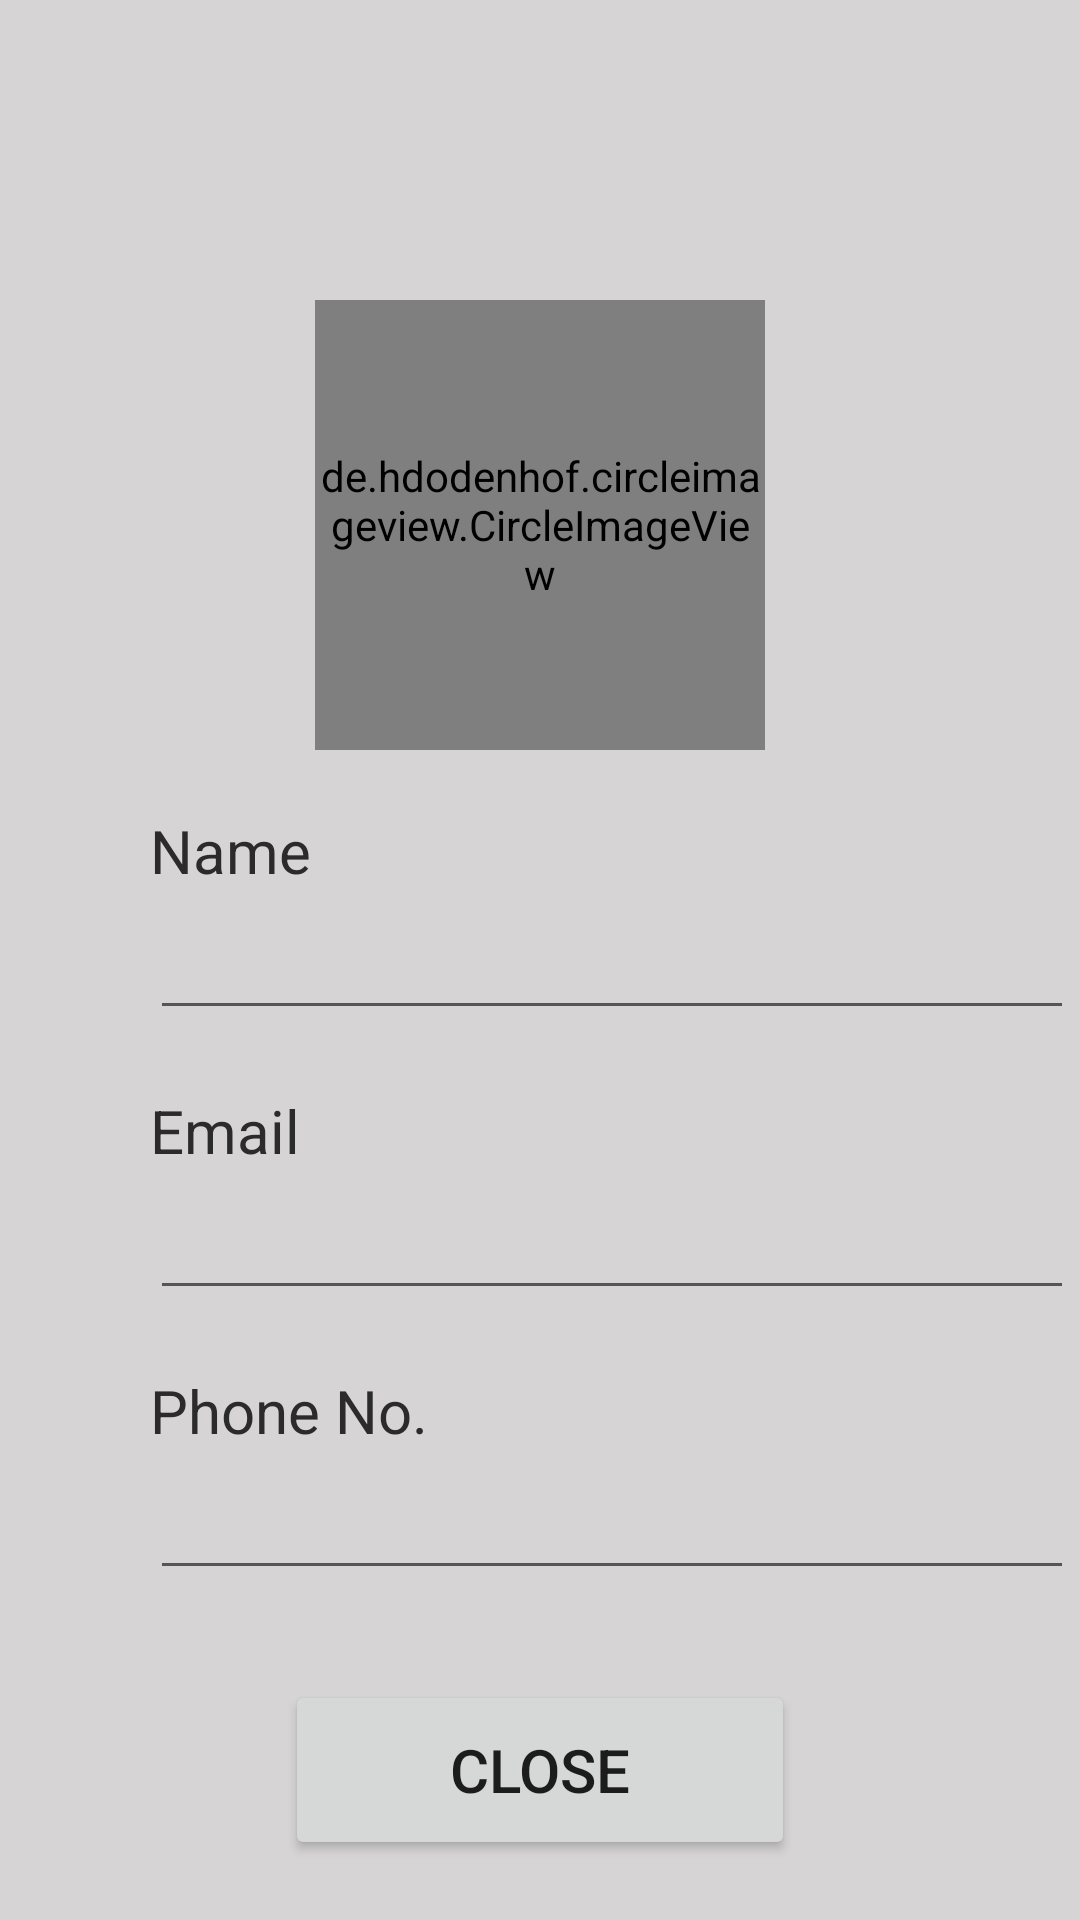

This screen was rendered from an Android layout file. Write that file and the resources it references.
<!-- AndroidManifest.xml: application theme Theme.StepToFitApp -->
<!-- res/layout/activity_profile.xml -->
<?xml version="1.0" encoding="utf-8"?>
<LinearLayout xmlns:android="http://schemas.android.com/apk/res/android"
    xmlns:app="http://schemas.android.com/apk/res-auto"
    xmlns:tools="http://schemas.android.com/tools"
    android:layout_width="match_parent"
    android:layout_height="match_parent"
    android:layout_gravity="center"
    android:background="#D6D4D4"
    android:orientation="vertical"
    tools:context=".ProfileActivity">

<de.hdodenhof.circleimageview.CircleImageView
    android:layout_width="150dp"
    android:layout_height="150dp"
    app:civ_border_width="2dp"
    android:layout_gravity="center_horizontal"
    android:layout_marginTop="100dp"
    android:src="@drawable/avatar"/>

    <TextView
        android:layout_width="wrap_content"
        android:layout_height="wrap_content"
        android:text="Name"
        android:layout_marginTop="20dp"
        android:textColor="#2C2B2B"
        android:textSize="20dp"
        android:layout_marginLeft="50dp"/>

    <EditText
        android:layout_width="wrap_content"
        android:layout_height="wrap_content"
        android:ems="12"
        android:layout_marginLeft="50dp"
        android:id="@+id/edtProfileName"
        android:textSize="22dp"
        android:textColor="@color/black"
        android:editable="false"/>
    <TextView
        android:layout_width="wrap_content"
        android:layout_height="wrap_content"
        android:text="Email"
        android:layout_marginTop="20dp"
        android:textColor="#2C2B2B"
        android:textSize="20dp"
        android:layout_marginLeft="50dp"/>

    <EditText
        android:layout_width="wrap_content"
        android:layout_height="wrap_content"
        android:ems="12"
        android:layout_marginLeft="50dp"
        android:id="@+id/edtProfileEmail"
        android:textSize="22dp"
        android:textColor="@color/black"
        android:editable="false"/>
    <TextView
        android:layout_width="wrap_content"
        android:layout_height="wrap_content"
        android:text="Phone No."
        android:layout_marginTop="20dp"
        android:textColor="#2C2B2B"
        android:textSize="20dp"
        android:layout_marginLeft="50dp"/>

    <EditText
        android:layout_width="wrap_content"
        android:layout_height="wrap_content"
        android:ems="12"
        android:layout_marginLeft="50dp"
        android:id="@+id/edtProfilePhone"
        android:textSize="22dp"
        android:textColor="@color/black"
        android:editable="false"/>

    <Button
        android:layout_width="170dp"
        android:layout_height="60dp"
        android:layout_marginTop="30dp"
        android:text="CLOSE"
        android:textSize="20dp"
        android:layout_gravity="center_horizontal"
        android:id="@+id/btnClose"/>



</LinearLayout>
<!-- resources referenced by this layout -->
<resources>
  <!-- drawable avatar: jpg bitmap (drawable, 14803 bytes) -->
  <style name="Theme.StepToFitApp" parent="Theme.MaterialComponents.DayNight.NoActionBar">
          
          <item name="colorPrimary">@color/purple_500</item>
          <item name="colorPrimaryVariant">#FF5722</item>
          <item name="colorOnPrimary">@color/white</item>
          
          <item name="colorSecondary">@color/teal_200</item>
          <item name="colorSecondaryVariant">@color/teal_700</item>
          <item name="colorOnSecondary">@color/black</item>
          
          <item name="android:statusBarColor">?attr/colorPrimaryVariant</item>
          
      </style>
  <!-- not gathered from this repository: default colours our renderer supplied (Android Studio template values) -->
  <color name="purple_500">#FF6200EE</color>
  <color name="teal_200">#FF03DAC5</color>
  <color name="teal_700">#FF018786</color>
  <color name="black">#FF000000</color>
  <color name="white">#FFFFFFFF</color>
</resources>
